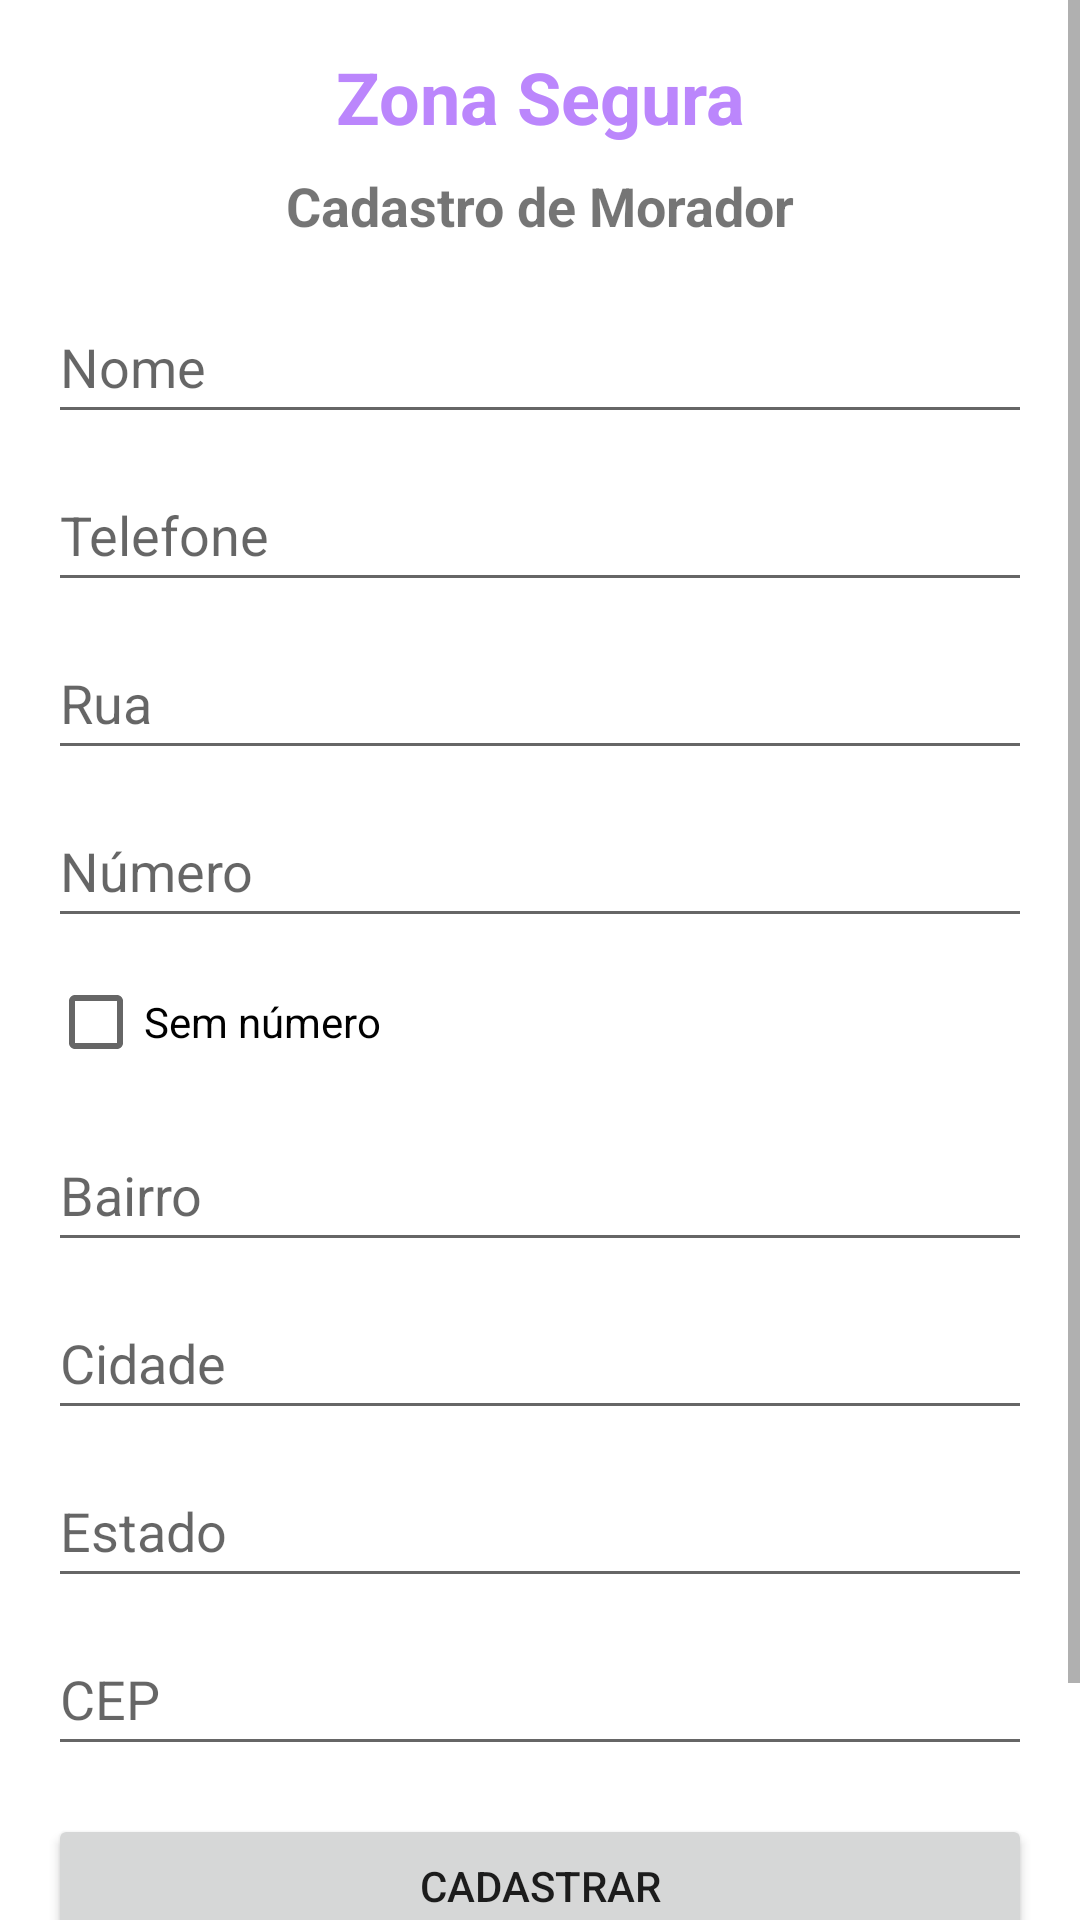

Here is an Android app screen rendered from its layout file. Give the layout XML and the strings, colors and styles it references.
<!-- AndroidManifest.xml: application theme Theme.Global -->
<!-- res/layout/fragment_home.xml -->
<?xml version="1.0" encoding="utf-8"?>
<ScrollView xmlns:android="http://schemas.android.com/apk/res/android"
    xmlns:app="http://schemas.android.com/apk/res-auto"
    xmlns:tools="http://schemas.android.com/tools"
    android:layout_width="match_parent"
    android:layout_height="match_parent"
    android:fillViewport="true"
    tools:context=".ui.home.HomeFragment">

    <androidx.constraintlayout.widget.ConstraintLayout
        android:layout_width="match_parent"
        android:layout_height="wrap_content"
        android:padding="16dp">

    <TextView
        android:id="@+id/textAppTitle"
        android:layout_width="0dp"
        android:layout_height="wrap_content"
        android:text="Zona Segura"
        android:textSize="24sp"
        android:textStyle="bold"
        android:textAlignment="center"
        android:textColor="#FFBB86FC"
        app:layout_constraintTop_toTopOf="parent"
        app:layout_constraintStart_toStartOf="parent"
        app:layout_constraintEnd_toEndOf="parent" />

    <TextView
        android:id="@+id/textTitulo"
        android:layout_width="0dp"
        android:layout_height="wrap_content"
        android:text="Cadastro de Morador"
        android:textSize="18sp"
        android:textStyle="bold"
        android:textAlignment="center"
        app:layout_constraintTop_toBottomOf="@id/textAppTitle"
        app:layout_constraintStart_toStartOf="parent"
        app:layout_constraintEnd_toEndOf="parent"
        android:layout_marginTop="8dp" />

    <EditText
        android:id="@+id/editNome"
        android:layout_width="0dp"
        android:layout_height="wrap_content"
        android:minHeight="48dp"
        android:hint="Nome"
        app:layout_constraintTop_toBottomOf="@id/textTitulo"
        app:layout_constraintStart_toStartOf="parent"
        app:layout_constraintEnd_toEndOf="parent"
        android:layout_marginTop="16dp" />

    <EditText
        android:id="@+id/editTelefone"
        android:layout_width="0dp"
        android:layout_height="wrap_content"
        android:minHeight="48dp"
        android:hint="Telefone"
        android:inputType="phone"
        app:layout_constraintTop_toBottomOf="@id/editNome"
        app:layout_constraintStart_toStartOf="parent"
        app:layout_constraintEnd_toEndOf="parent"
        android:layout_marginTop="8dp" />

    <EditText
        android:id="@+id/editRua"
        android:layout_width="0dp"
        android:layout_height="wrap_content"
        android:minHeight="48dp"
        android:hint="Rua"
        app:layout_constraintTop_toBottomOf="@id/editTelefone"
        app:layout_constraintStart_toStartOf="parent"
        app:layout_constraintEnd_toEndOf="parent"
        android:layout_marginTop="8dp" />

    <EditText
        android:id="@+id/editNumero"
        android:layout_width="0dp"
        android:layout_height="wrap_content"
        android:minHeight="48dp"
        android:hint="Número"
        android:inputType="number"
        app:layout_constraintTop_toBottomOf="@id/editRua"
        app:layout_constraintStart_toStartOf="parent"
        app:layout_constraintEnd_toEndOf="parent"
        android:layout_marginTop="8dp" />

    <CheckBox
        android:id="@+id/checkboxSemNumero"
        android:layout_width="wrap_content"
        android:layout_height="wrap_content"
        android:text="Sem número"
        app:layout_constraintTop_toBottomOf="@id/editNumero"
        app:layout_constraintStart_toStartOf="parent"
        android:layout_marginTop="4dp" />

    <EditText
        android:id="@+id/editBairro"
        android:layout_width="0dp"
        android:layout_height="wrap_content"
        android:minHeight="48dp"
        android:hint="Bairro"
        app:layout_constraintTop_toBottomOf="@id/checkboxSemNumero"
        app:layout_constraintStart_toStartOf="parent"
        app:layout_constraintEnd_toEndOf="parent"
        android:layout_marginTop="8dp" />

    <EditText
        android:id="@+id/editCidade"
        android:layout_width="0dp"
        android:layout_height="wrap_content"
        android:minHeight="48dp"
        android:hint="Cidade"
        app:layout_constraintTop_toBottomOf="@id/editBairro"
        app:layout_constraintStart_toStartOf="parent"
        app:layout_constraintEnd_toEndOf="parent"
        android:layout_marginTop="8dp" />

    <EditText
        android:id="@+id/editEstado"
        android:layout_width="0dp"
        android:layout_height="wrap_content"
        android:minHeight="48dp"
        android:hint="Estado"
        app:layout_constraintTop_toBottomOf="@id/editCidade"
        app:layout_constraintStart_toStartOf="parent"
        app:layout_constraintEnd_toEndOf="parent"
        android:layout_marginTop="8dp" />

    <EditText
        android:id="@+id/editCep"
        android:layout_width="0dp"
        android:layout_height="wrap_content"
        android:minHeight="48dp"
        android:hint="CEP"
        android:inputType="number"
        app:layout_constraintTop_toBottomOf="@id/editEstado"
        app:layout_constraintStart_toStartOf="parent"
        app:layout_constraintEnd_toEndOf="parent"
        android:layout_marginTop="8dp" />

    <Button
        android:id="@+id/btnCadastrar"
        android:layout_width="0dp"
        android:layout_height="wrap_content"
        android:text="Cadastrar"
        app:layout_constraintTop_toBottomOf="@id/editCep"
        app:layout_constraintStart_toStartOf="parent"
        app:layout_constraintEnd_toEndOf="parent"
        android:layout_marginTop="16dp" />

    <TextView
        android:id="@+id/textSaibaMais"
        android:layout_width="wrap_content"
        android:layout_height="wrap_content"
        android:text="Saiba mais"
        android:textColor="#FF000000"
        android:textSize="16sp"
        android:textStyle="bold"
        android:layout_marginTop="8dp"
        android:padding="16dp"
        app:layout_constraintTop_toBottomOf="@id/btnCadastrar"
        app:layout_constraintStart_toStartOf="parent"
        app:layout_constraintEnd_toEndOf="parent"/>

    </androidx.constraintlayout.widget.ConstraintLayout>
</ScrollView>
<!-- resources referenced by this layout -->
<resources>
  <style name="Theme.Global" parent="Theme.MaterialComponents.DayNight.DarkActionBar">
          
          <item name="colorPrimary">@color/purple_500</item>
          <item name="colorPrimaryVariant">@color/purple_700</item>
          <item name="colorOnPrimary">@color/white</item>
          
          <item name="colorSecondary">@color/teal_200</item>
          <item name="colorSecondaryVariant">@color/teal_700</item>
          <item name="colorOnSecondary">@color/black</item>
          
          <item name="android:statusBarColor">?attr/colorPrimaryVariant</item>
          
      </style>
  <!-- not gathered from this repository: default colours our renderer supplied (Android Studio template values) -->
  <color name="purple_500">#FF6200EE</color>
  <color name="purple_700">#FF3700B3</color>
  <color name="teal_200">#FF03DAC5</color>
  <color name="teal_700">#FF018786</color>
  <color name="black">#FF000000</color>
  <color name="white">#FFFFFFFF</color>
</resources>
